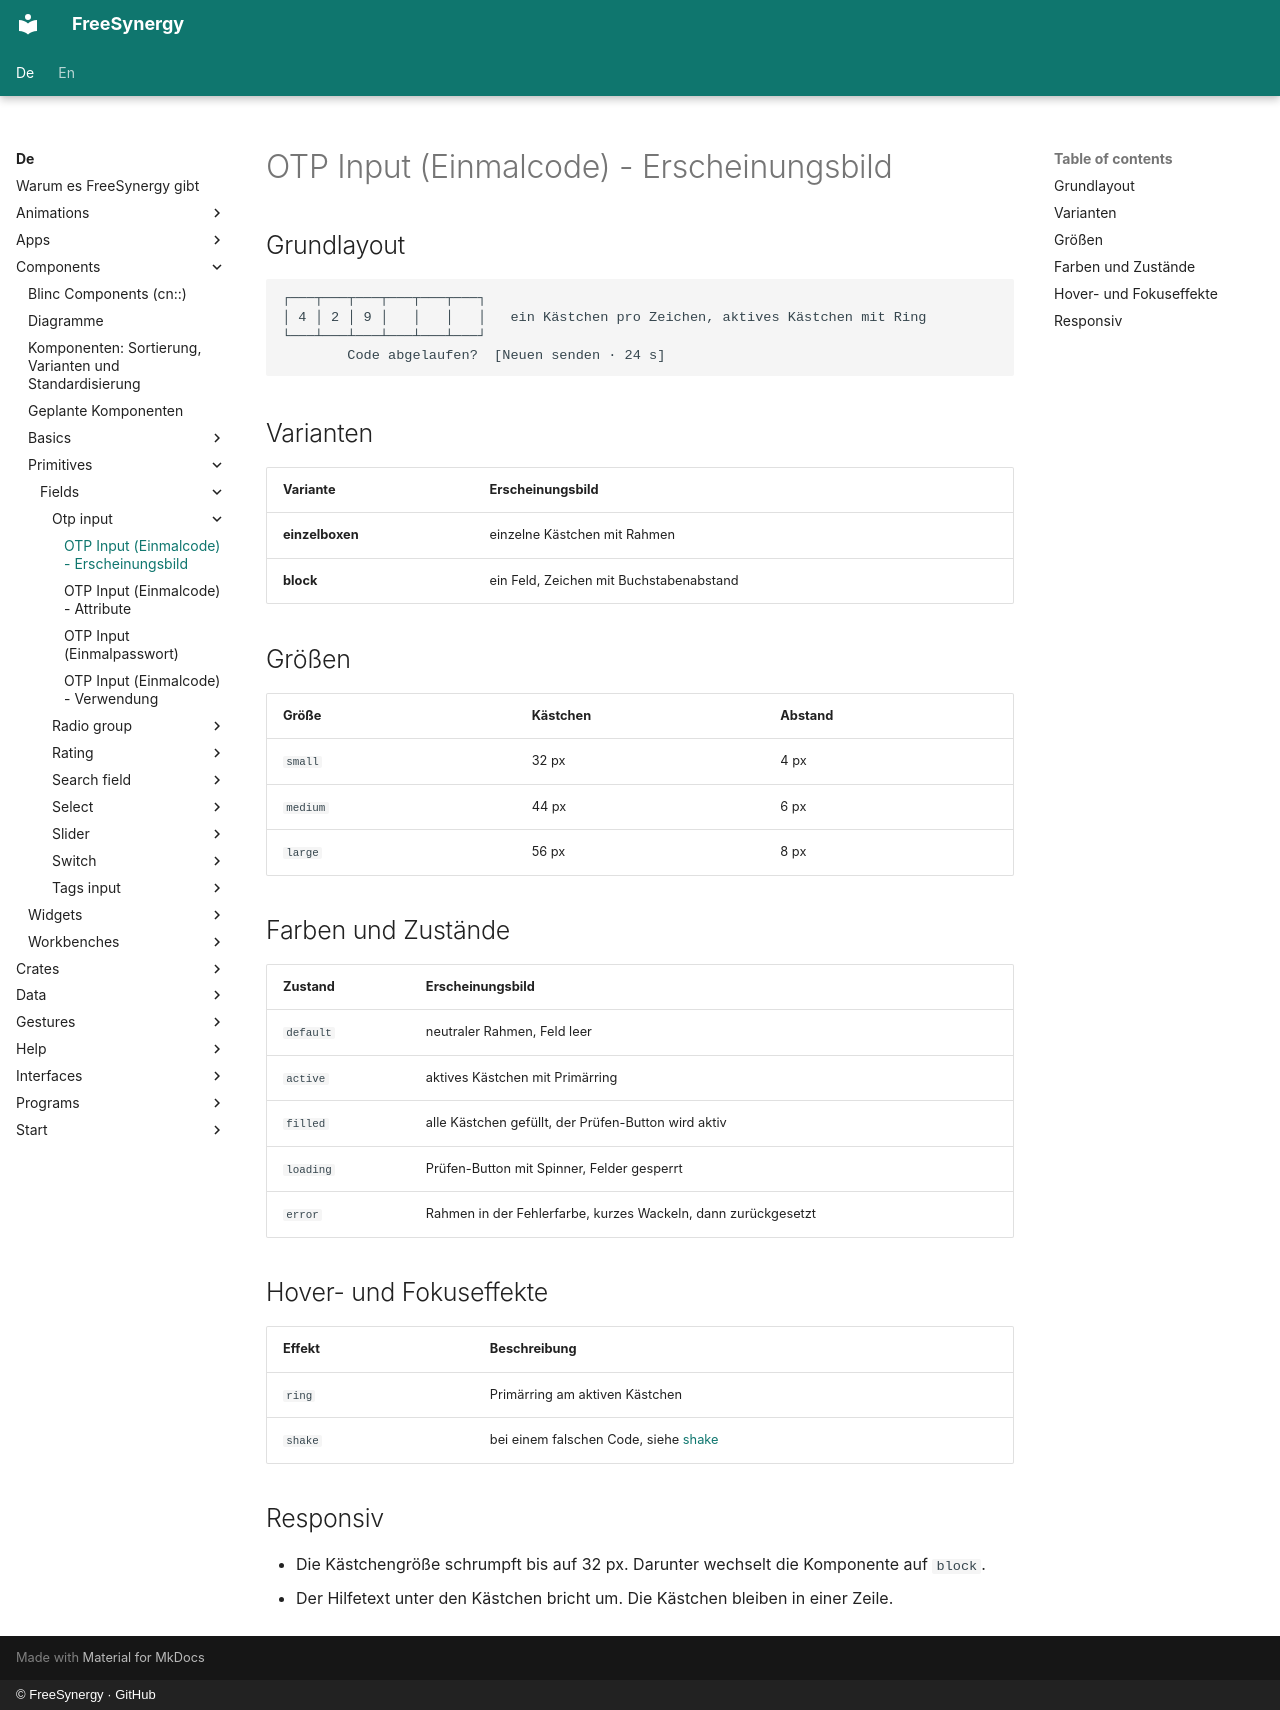

repository: FreeSynergy/fs-documentation · page: de/components/primitives/fields/otp-input/appearance/index.html · generator: mkdocs · copyright: © FreeSynergy · GitHub

# OTP Input (Einmalcode) - Erscheinungsbild

## Grundlayout

```
┌───┬───┬───┬───┬───┬───┐
│ 4 │ 2 │ 9 │   │   │   │   ein Kästchen pro Zeichen, aktives Kästchen mit Ring
└───┴───┴───┴───┴───┴───┘
        Code abgelaufen?  [Neuen senden · 24 s]
```

## Varianten

| Variante | Erscheinungsbild |
|----------|------------------|
| **einzelboxen** | einzelne Kästchen mit Rahmen |
| **block** | ein Feld, Zeichen mit Buchstabenabstand |

## Größen

| Größe | Kästchen | Abstand |
|-------|----------|---------|
| `small` | 32 px | 4 px |
| `medium` | 44 px | 6 px |
| `large` | 56 px | 8 px |

## Farben und Zustände

| Zustand | Erscheinungsbild |
|---------|------------------|
| `default` | neutraler Rahmen, Feld leer |
| `active` | aktives Kästchen mit Primärring |
| `filled` | alle Kästchen gefüllt, der Prüfen-Button wird aktiv |
| `loading` | Prüfen-Button mit Spinner, Felder gesperrt |
| `error` | Rahmen in der Fehlerfarbe, kurzes Wackeln, dann zurückgesetzt |

## Hover- und Fokuseffekte

| Effekt | Beschreibung |
|--------|--------------|
| `ring` | Primärring am aktiven Kästchen |
| `shake` | bei einem falschen Code, siehe [shake](../../../../interactions/animations/feedback/shake/) |

## Responsiv

- Die Kästchengröße schrumpft bis auf 32 px. Darunter wechselt die Komponente auf `block`.
- Der Hilfetext unter den Kästchen bricht um. Die Kästchen bleiben in einer Zeile.
